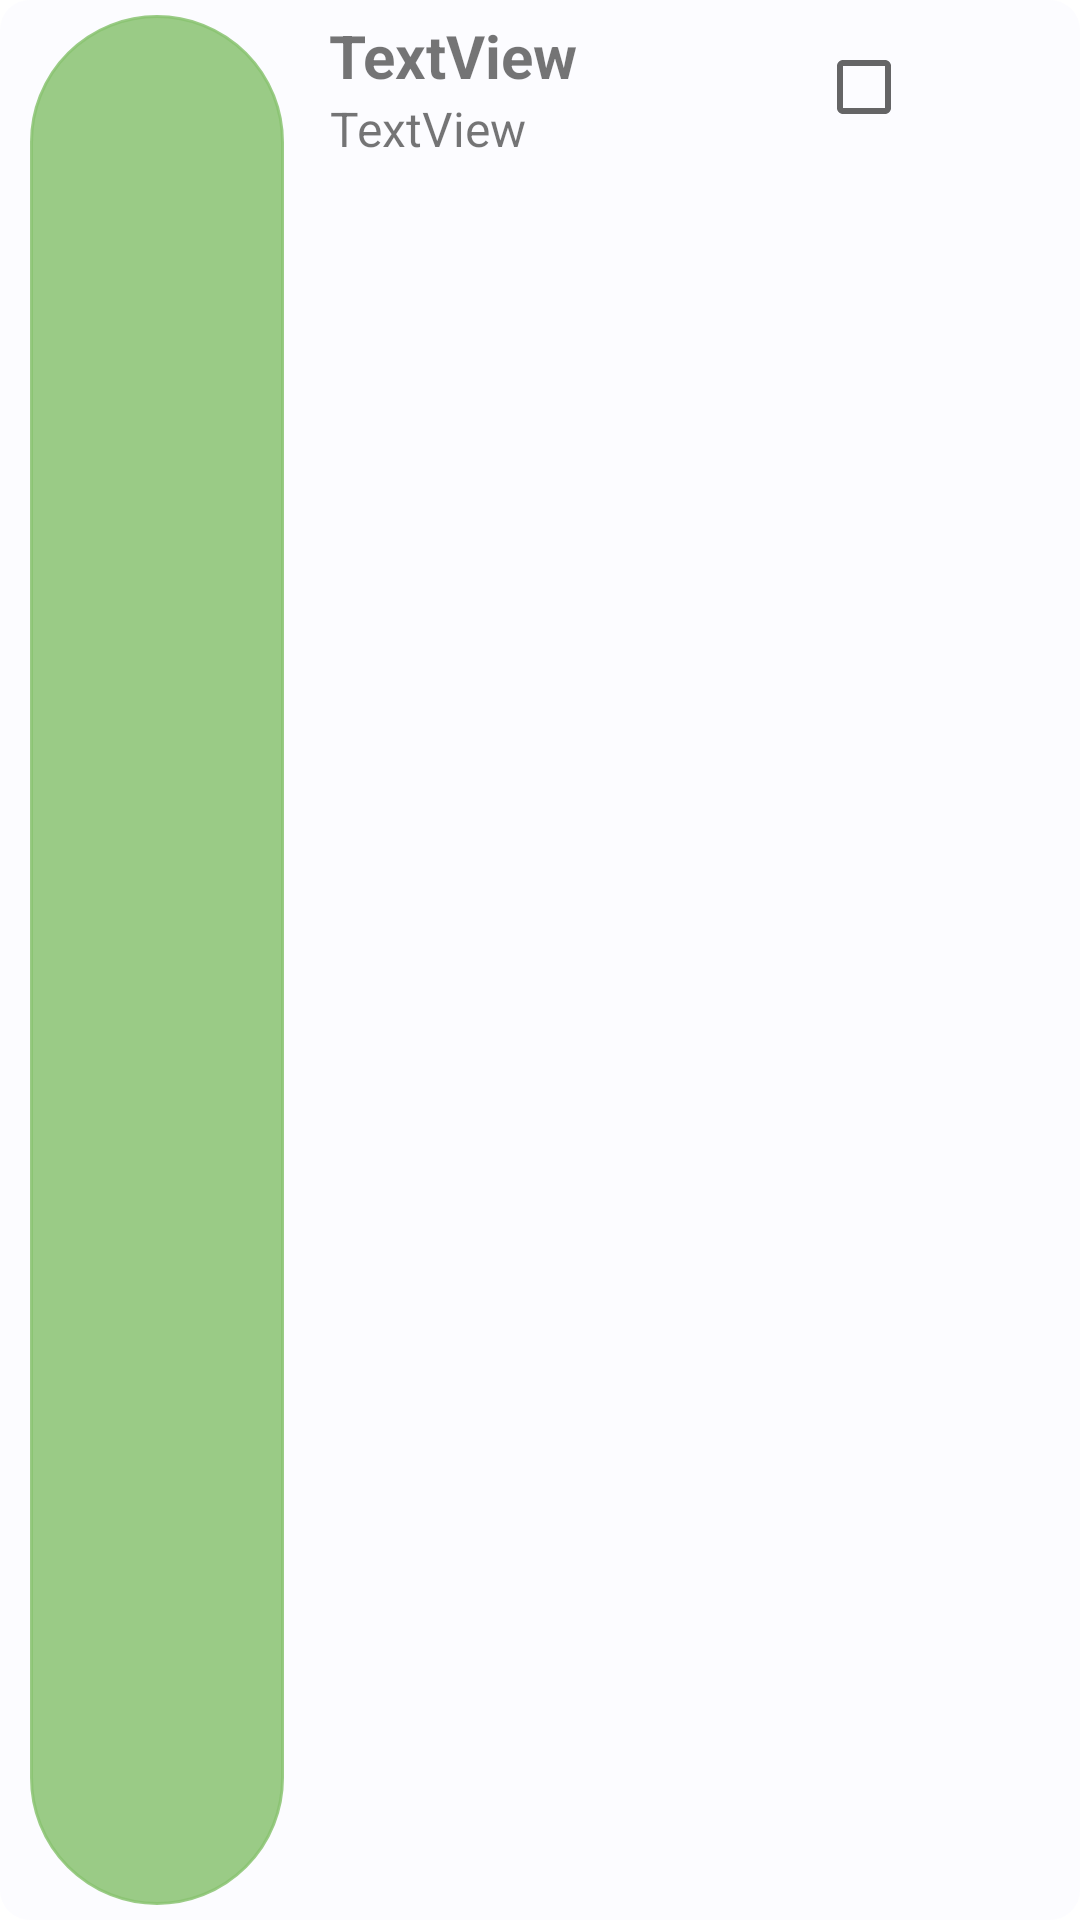

Layout XML and referenced resources for this Android screen:
<!-- AndroidManifest.xml: application theme Theme.GestionTaller -->
<!-- res/layout/admin_user_list_item.xml -->
<?xml version="1.0" encoding="utf-8"?>
<LinearLayout xmlns:android="http://schemas.android.com/apk/res/android"
    xmlns:app="http://schemas.android.com/apk/res-auto"
    android:layout_width="match_parent"
    android:layout_height="wrap_content"
    android:layout_margin="5dp"
    android:background="@drawable/rounded_corner_container"
    android:backgroundTint="@color/material_dynamic_neutral99"
    android:orientation="horizontal"
    android:padding="5dp">

    <ImageView
        android:id="@+id/userProfilePicture"
        android:layout_width="50dp"
        android:layout_height="match_parent"
        android:layout_marginHorizontal="5dp"
        android:layout_weight="1"
        android:background="@drawable/rounded_button"
        android:backgroundTint="@color/softGreen"
        android:maxHeight="15dp"
        android:padding="10dp"
        android:scaleType="fitCenter"
        app:srcCompat="@drawable/user" />

    <LinearLayout
        android:layout_width="wrap_content"
        android:layout_height="match_parent"
        android:layout_gravity="left"
        android:layout_weight="2"
        android:gravity="left"
        android:orientation="vertical">

        <TextView
            android:id="@+id/userFullName"
            android:layout_width="wrap_content"
            android:layout_height="wrap_content"
            android:layout_marginHorizontal="10dp"
            android:text="TextView"
            android:textAlignment="center"
            android:textSize="20sp"
            android:textStyle="bold" />

        <TextView
            android:id="@+id/userJobName"
            android:layout_width="wrap_content"
            android:layout_height="wrap_content"
            android:layout_marginHorizontal="10dp"
            android:text="TextView"
            android:textAlignment="center"
            android:textSize="16sp" />
    </LinearLayout>

    <CheckBox
        android:id="@+id/selectedCheckBox"
        android:layout_width="wrap_content"
        android:layout_height="wrap_content"
        android:layout_weight="1" />

</LinearLayout>
<!-- resources referenced by this layout -->
<resources>
  <color name="softGreen">#D88AC371</color>
  <!-- drawable rounded_button (drawable) -->
  <?xml version="1.0" encoding="utf-8"?>
  <selector xmlns:android="http://schemas.android.com/apk/res/android">
  <item>
      <shape android:shape="rectangle">
          <solid android:color="@color/white"/>
          <corners android:radius="100dp"/>
          <stroke android:color="#929292" android:width="1dp"/>
      </shape>
  </item>
  </selector>
  <!-- drawable rounded_corner_container (drawable) -->
  <?xml version="1.0" encoding="utf-8"?>
  <selector xmlns:android="http://schemas.android.com/apk/res/android">
  <item>
      <shape android:shape="rectangle">
          <corners android:radius="10dp"/>
          <solid android:color="@color/transparent_white"/>
      </shape>
  </item>
  </selector>
  <style name="Theme.GestionTaller" parent="Base.Theme.GestionTaller" />
  <color name="white">#FFFFFFFF</color>
  <color name="transparent_white">#D8FFFFFF</color>
  <style name="Base.Theme.GestionTaller" parent="Theme.MaterialComponents.Light.NoActionBar">
          
      </style>
</resources>
